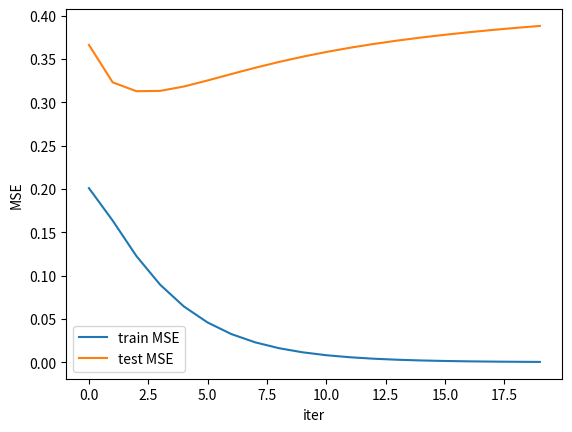

Source code (Python):
# from fig1_7
import matplotlib.pyplot as plt
import numpy as np

def make_1dregression_data(n=21):
    np.random.seed(0)
    xtrain = np.linspace(0.0, 20, n)
    xtest = np.arange(0.0, 20, 0.1)
    sigma2 = 4
    w = np.array([-1.5, 1 / 9.])
    fun = lambda x: w[0] * x + w[1] * np.square(x)
    ytrain = fun(xtrain) + np.random.normal(0, 1, xtrain.shape) * \
             np.sqrt(sigma2)
    ytest = fun(xtest) + np.random.normal(0, 1, xtest.shape) * \
            np.sqrt(sigma2)
    return xtrain, ytrain, xtest, ytest


xtrain, ytrain, xtest, ytest = make_1dregression_data(n=21)

xtrain = xtrain[:, np.newaxis] / 10 - 1
ytrain = ytrain[:, np.newaxis]

xtest = xtest[:, np.newaxis] / 10 - 1
ytest = ytest[:, np.newaxis]

print(xtrain.shape, ytrain.shape)
print(xtest.shape, ytest.shape)


def poly_reg_grad(X, y, X_test, y_test, degree=2):
    '''
    :param X: [N,p]
    :param y: [N,1]
    :param degree:
    :return:
    '''
    X_ = X ** 0
    X__ = X_test ** 0
    for i in range(1, degree + 1):
        X_ = np.concatenate([X_, X ** i], axis=1)
        X__ = np.concatenate([X__, X_test ** i], axis=1)

    w = np.random.randn(degree + 1, 1)
    err_train = []
    err_test = []
    for i in range(20):
        w_grad = X_.T @ X_ @ w - X_.T @ y
        w = w - 0.004 * w_grad
        y_est = X_ @ w
        y_test_est = X__ @ w

        err_train.append(np.mean(y_est - y) ** 2)
        err_test.append(np.mean(y_test_est - y_test) ** 2)
    return err_train, err_test


err_train, err_test = poly_reg_grad(xtest,
                                    ytest,
                                    xtrain,
                                    ytrain,
                                    degree=8)

plt.plot(err_train, label='train MSE')
plt.plot(err_test, label='test MSE')
plt.legend()
plt.xlabel('iter')
plt.ylabel('MSE')
plt.show()
